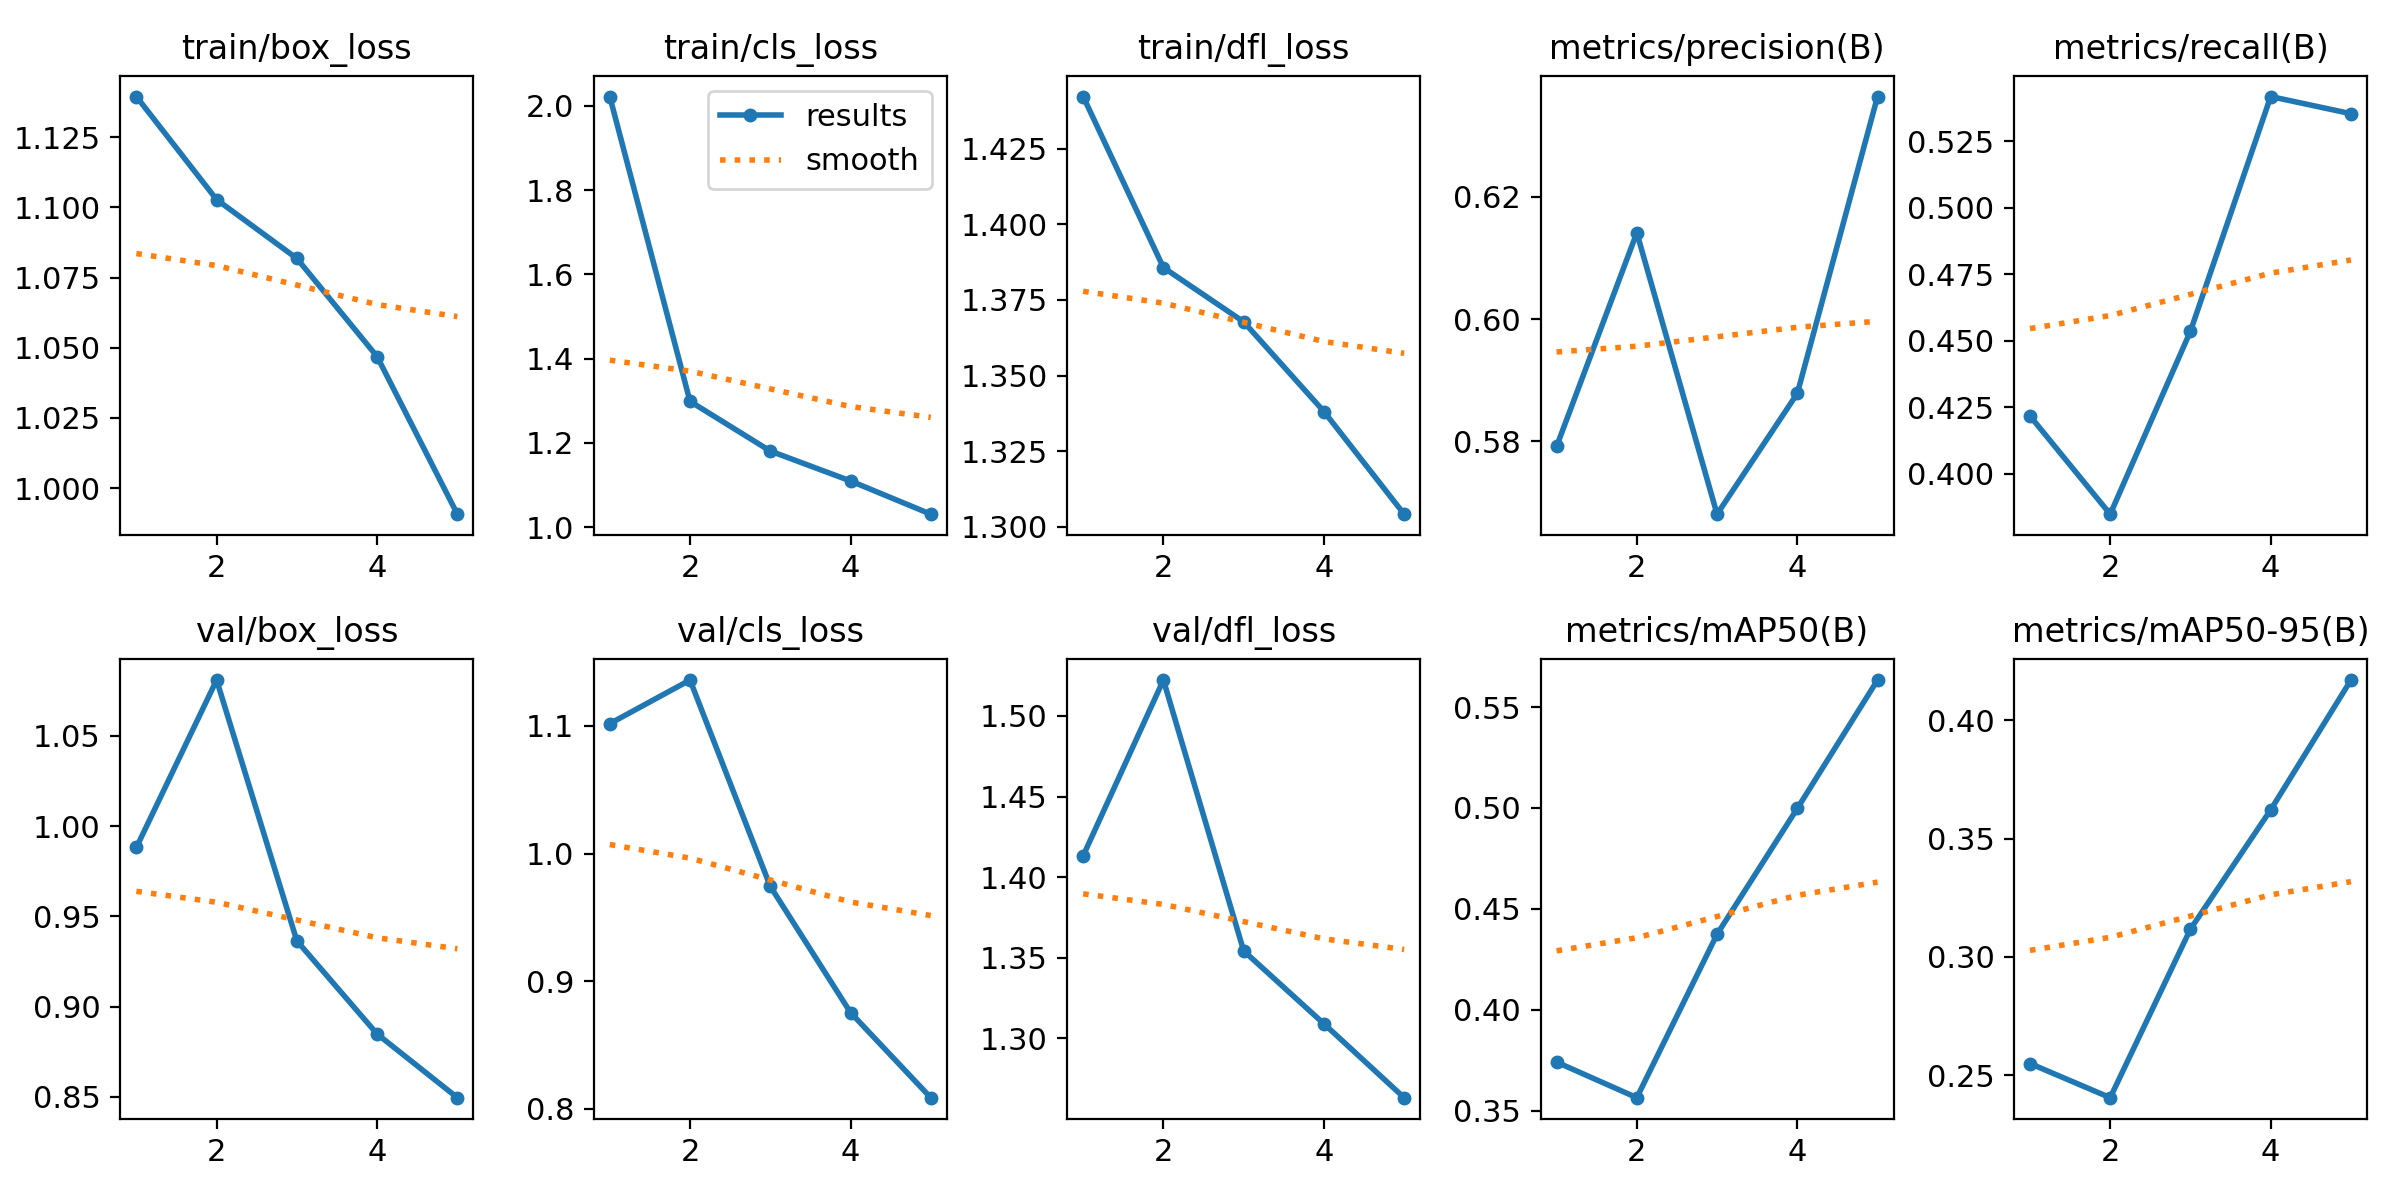

The data file committed next to this chart (first rows):
epoch, time, train/box_loss, train/cls_loss, train/dfl_loss, metrics/precision(B), metrics/recall(B), metrics/mAP50(B), metrics/mAP50-95(B), val/box_loss, val/cls_loss, val/dfl_loss, lr/pg0, lr/pg1, lr/pg2
1, 417.1, 1.139, 2.022, 1.442, 0.5792, 0.4217, 0.374, 0.2549, 0.9881, 1.102, 1.413, 0.0003028, 0.0003028, 0.0003028
2, 806.3, 1.103, 1.298, 1.386, 0.6141, 0.3847, 0.3564, 0.2405, 1.081, 1.136, 1.522, 0.0004858, 0.0004858, 0.0004858
3, 1190, 1.082, 1.181, 1.368, 0.5681, 0.4536, 0.4374, 0.3118, 0.9364, 0.9743, 1.354, 0.0005489, 0.0005489, 0.0005489
4, 1577, 1.047, 1.109, 1.338, 0.5878, 0.5419, 0.4998, 0.3622, 0.8848, 0.8754, 1.309, 0.0003691, 0.0003691, 0.0003691
5, 1961, 0.9907, 1.031, 1.304, 0.6364, 0.5354, 0.5634, 0.4171, 0.8495, 0.8086, 1.263, 0.0001891, 0.0001891, 0.0001891
